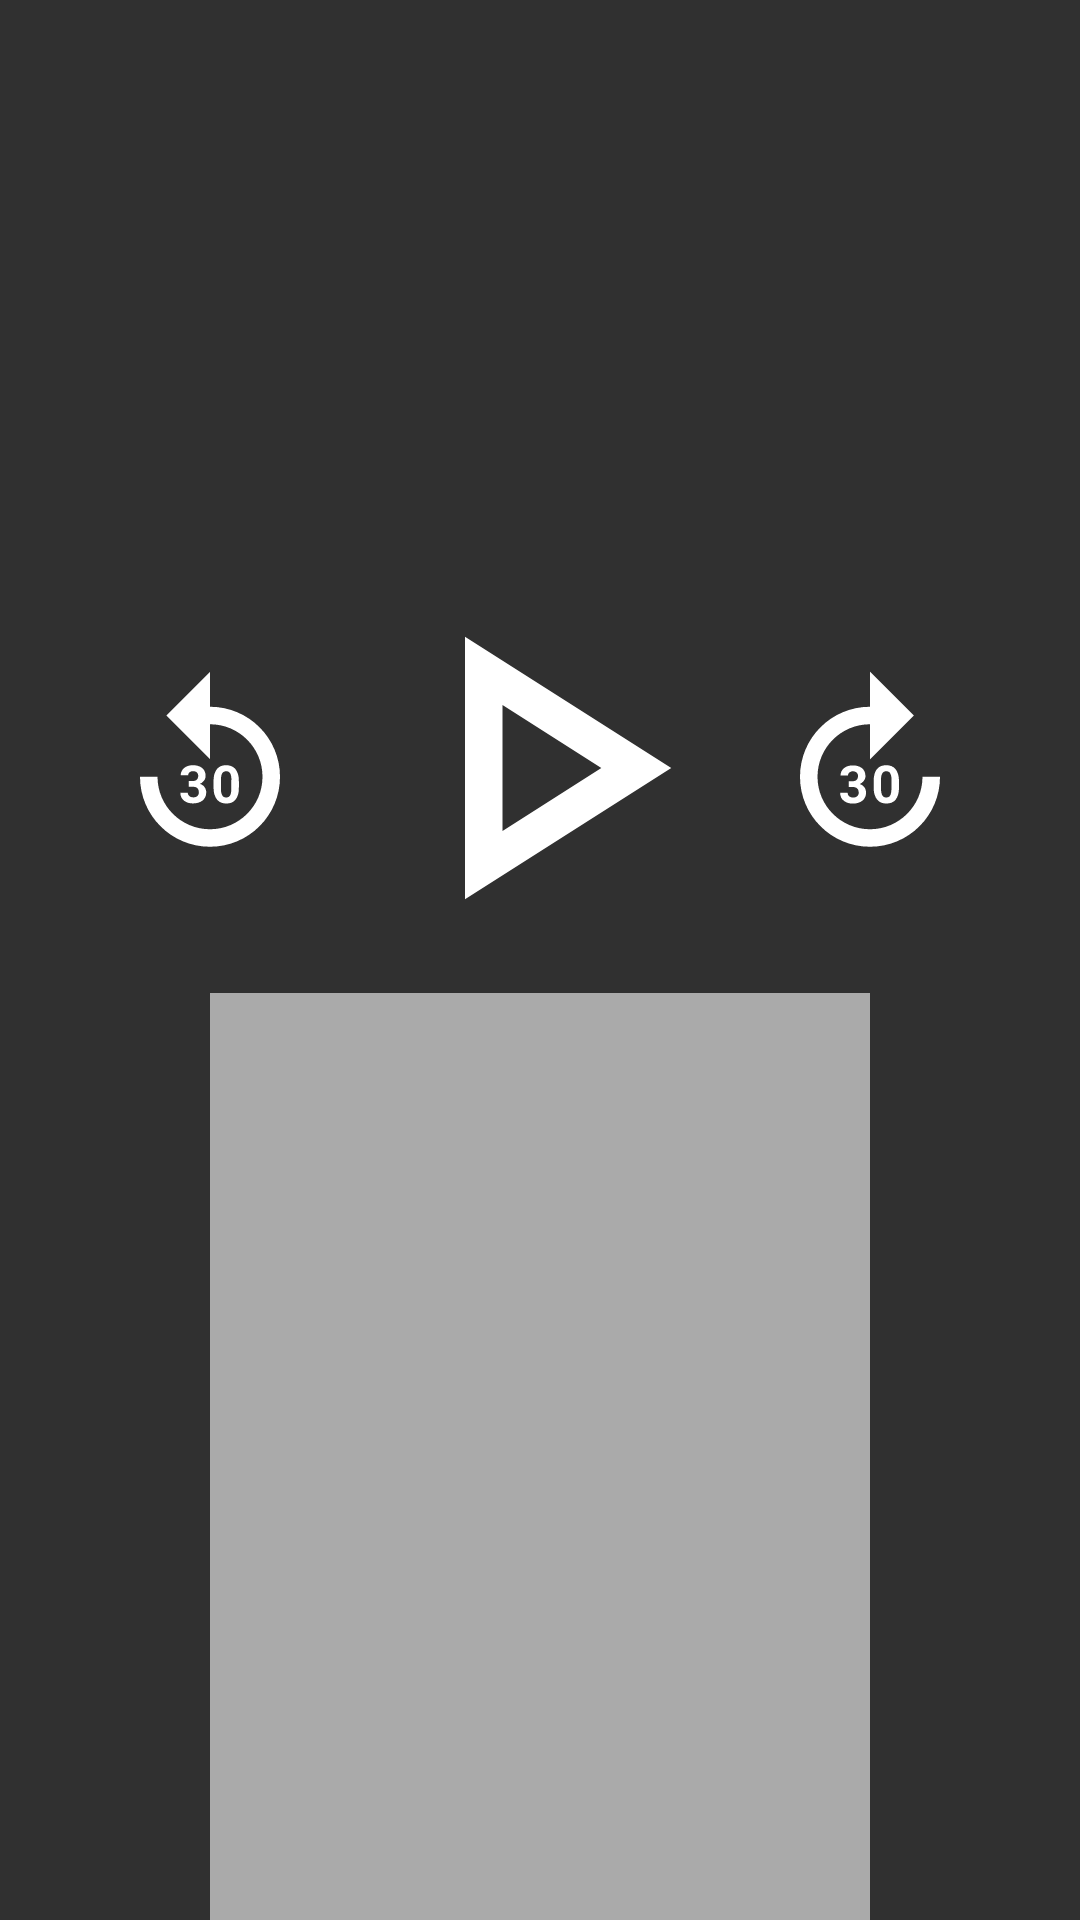

The Android layout XML behind this screen, and the referenced resources:
<!-- AndroidManifest.xml: application theme AppTheme -->
<!-- res/layout/player_overlay.xml -->
<?xml version="1.0" encoding="utf-8"?>
<androidx.constraintlayout.widget.ConstraintLayout xmlns:android="http://schemas.android.com/apk/res/android"
    xmlns:app="http://schemas.android.com/apk/res-auto"
    xmlns:tools="http://schemas.android.com/tools"
    android:layout_width="match_parent"
    android:layout_height="match_parent">

    <ImageButton
        android:id="@+id/play"
        android:layout_width="wrap_content"
        android:layout_height="wrap_content"
        android:layout_marginTop="8dp"
        android:background="@null"
        android:contentDescription="@null"
        app:layout_constraintBottom_toTopOf="@+id/guideline"
        app:layout_constraintEnd_toStartOf="@+id/forward"
        app:layout_constraintHorizontal_bias="0.5"
        app:layout_constraintStart_toEndOf="@+id/replay"
        app:layout_constraintTop_toTopOf="@+id/guideline"
        app:srcCompat="@drawable/ic_outline_play_arrow_24px" />

    <ImageButton
        android:id="@+id/forward"
        android:layout_width="wrap_content"
        android:layout_height="wrap_content"
        android:layout_marginTop="8dp"
        android:background="@null"
        android:contentDescription="@null"
        app:layout_constraintBottom_toTopOf="@+id/guideline"
        app:layout_constraintEnd_toEndOf="parent"
        app:layout_constraintHorizontal_bias="0.5"
        app:layout_constraintStart_toEndOf="@+id/play"
        app:layout_constraintTop_toTopOf="@+id/guideline"
        app:srcCompat="@drawable/ic_outline_forward_30_24px" />

    <ImageButton
        android:id="@+id/replay"
        android:layout_width="wrap_content"
        android:layout_height="wrap_content"
        android:layout_marginTop="8dp"
        android:background="@null"
        android:contentDescription="@null"
        app:layout_constraintBottom_toTopOf="@+id/guideline"
        app:layout_constraintEnd_toStartOf="@+id/play"
        app:layout_constraintHorizontal_bias="0.5"
        app:layout_constraintHorizontal_chainStyle="packed"
        app:layout_constraintStart_toStartOf="parent"
        app:layout_constraintTop_toTopOf="@+id/guideline"
        app:srcCompat="@drawable/ic_outline_replay_30_24px" />

    <TextView
        android:id="@+id/captions"
        style="@style/captionsStyle"
        android:layout_width="0dp"
        android:layout_height="0dp"
        android:ellipsize="end"
        android:maxLines="5"
        app:layout_constraintTop_toTopOf="@id/barrier"
        app:layout_constraintBottom_toBottomOf="parent"
        app:layout_constraintStart_toStartOf="parent"
        app:layout_constraintEnd_toEndOf="parent"
        android:layout_marginStart="70dp"
        android:layout_marginEnd="70dp"
        tools:text="@sample/meetup_sample_data.json/player_overlay/super_long_caption" />

    <androidx.constraintlayout.widget.Guideline
        android:id="@+id/guideline"
        android:layout_width="wrap_content"
        android:layout_height="wrap_content"
        android:orientation="horizontal"
        app:layout_constraintGuide_percent="0.4" />

    <androidx.constraintlayout.widget.Barrier
        android:id="@+id/barrier"
        android:layout_width="wrap_content"
        android:layout_height="wrap_content"
        app:barrierDirection="bottom"
        app:constraint_referenced_ids="play,forward,replay"
        tools:layout_editor_absoluteY="601dp" />

</androidx.constraintlayout.widget.ConstraintLayout>
<!-- resources referenced by this layout -->
<resources>
  <!-- drawable ic_outline_forward_30_24px: vector/xml drawable (drawable, 2327 chars, omitted) -->
  <!-- drawable ic_outline_play_arrow_24px (drawable) -->
  <vector xmlns:android="http://schemas.android.com/apk/res/android"
      android:width="@dimen/player_overlay_big_icon_size"
      android:height="@dimen/player_overlay_big_icon_size"
      android:viewportWidth="24"
      android:viewportHeight="24">
    <path
        android:fillColor="@android:color/white"
        android:pathData="M10,8.64L15.27,12 10,15.36V8.64M8,5v14l11,-7L8,5z"/>
  </vector>
  <!-- drawable ic_outline_replay_30_24px: vector/xml drawable (drawable, 2335 chars, omitted) -->
  <style name="captionsStyle" parent="Base.Widget.AppCompat.TextView">
          
          <item name="android:background">@android:color/darker_gray</item>
          <item name="android:textColor">@android:color/white</item>
          <item name="android:textSize">35sp</item>
      </style>
  <style name="AppTheme" parent="Theme.AppCompat.NoActionBar">
          
          <item name="colorPrimary">@color/colorPrimary</item>
          <item name="colorPrimaryDark">@color/colorPrimaryDark</item>
          <item name="colorAccent">@color/colorAccent</item>
      </style>
  <dimen name="player_overlay_big_icon_size">150dp</dimen>
  <color name="colorPrimary">#008577</color>
  <color name="colorPrimaryDark">#00574B</color>
  <color name="colorAccent">@android:color/holo_green_light</color>
</resources>
